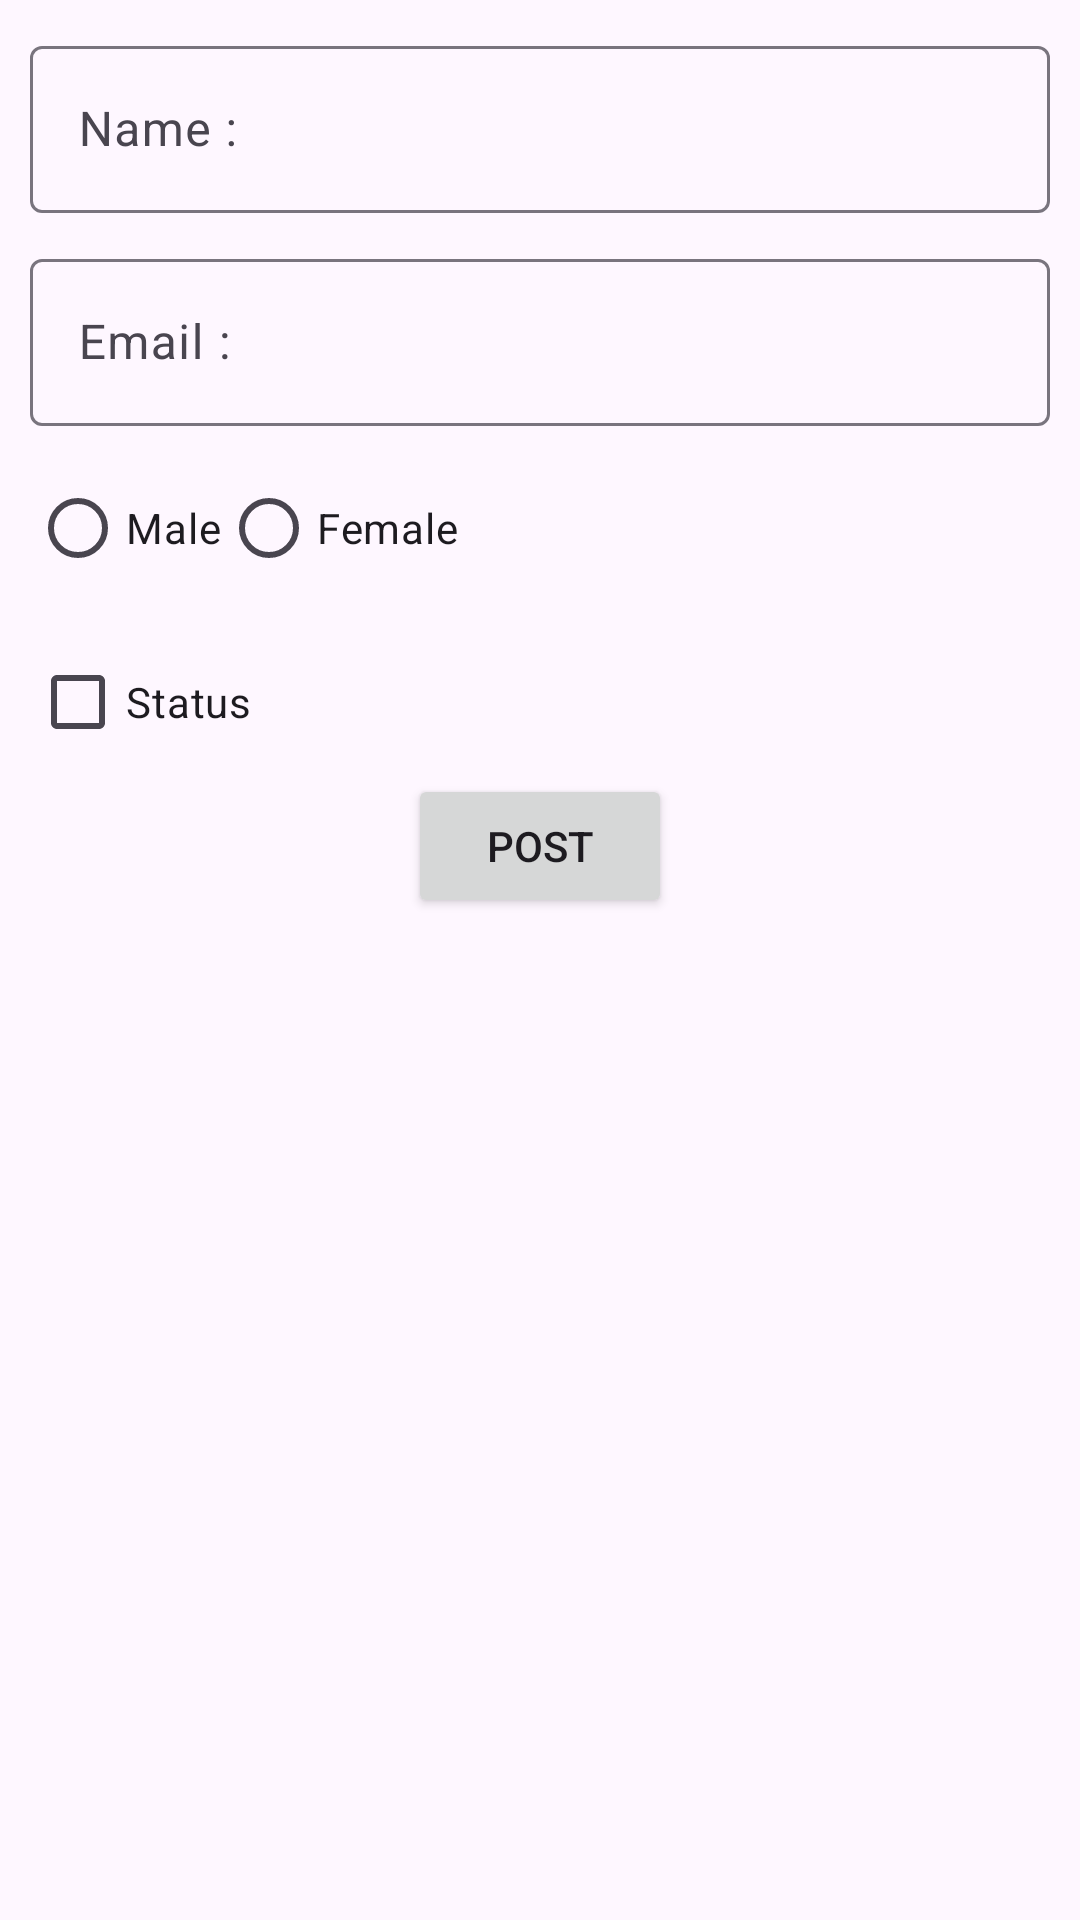

This screen was rendered from an Android layout file. Write that file and the resources it references.
<!-- AndroidManifest.xml: application theme Theme.RetrofitActivity -->
<!-- res/layout/dialog_item.xml -->
<?xml version="1.0" encoding="utf-8"?>
<layout xmlns:app="http://schemas.android.com/apk/res-auto">
<androidx.constraintlayout.widget.ConstraintLayout xmlns:android="http://schemas.android.com/apk/res/android"
    android:layout_width="match_parent"
    android:layout_height="match_parent">

    <com.google.android.material.textfield.TextInputLayout
        android:layout_width="match_parent"
        android:layout_height="wrap_content"
        android:id="@+id/tilName"
        android:hint="@string/name"
        android:layout_margin="@dimen/margin_10dp"
        app:layout_constraintTop_toTopOf="parent"
        app:layout_constraintStart_toStartOf="parent">

        <com.google.android.material.textfield.TextInputEditText
            android:layout_width="match_parent"
            android:layout_height="match_parent"
            android:id="@+id/tierName"/>

    </com.google.android.material.textfield.TextInputLayout>

    <com.google.android.material.textfield.TextInputLayout
        android:layout_width="match_parent"
        android:layout_height="wrap_content"
        android:id="@+id/tilEmail"
        android:hint="@string/email"
        android:layout_margin="@dimen/margin_10dp"
        app:layout_constraintTop_toBottomOf="@id/tilName"
        app:layout_constraintStart_toStartOf="parent">

        <com.google.android.material.textfield.TextInputEditText
            android:layout_width="match_parent"
            android:layout_height="match_parent"
            android:id="@+id/tierEmail"
            android:inputType="textEmailAddress"/>

    </com.google.android.material.textfield.TextInputLayout>

    <RadioGroup
        android:layout_width="match_parent"
        android:layout_height="wrap_content"
        android:id="@+id/radioGroup"
        android:layout_margin="@dimen/margin_10dp"
        app:layout_constraintTop_toBottomOf="@id/tilEmail"
        app:layout_constraintStart_toStartOf="parent"
        app:layout_constraintEnd_toEndOf="parent">
        <LinearLayout
            android:layout_width="match_parent"
            android:layout_height="wrap_content"
            android:orientation="horizontal">

            <RadioButton
                android:layout_width="wrap_content"
                android:layout_height="wrap_content"
                android:text="@string/male"
                android:id="@+id/rbMale"/>

            <RadioButton
                android:layout_width="wrap_content"
                android:layout_height="wrap_content"
                android:text="@string/female"
                android:id="@+id/rbFemale"/>
        </LinearLayout>

    </RadioGroup>

    <CheckBox
        android:layout_width="wrap_content"
        android:layout_height="wrap_content"
        app:layout_constraintTop_toBottomOf="@id/radioGroup"
        app:layout_constraintStart_toStartOf="parent"
        android:text="@string/status"
        android:id="@+id/cbStatus"
        android:layout_margin="@dimen/margin_10dp"/>

    <Button
        android:layout_width="wrap_content"
        android:layout_height="wrap_content"
        android:id="@+id/btnPost"
        app:layout_constraintTop_toBottomOf="@id/cbStatus"
        app:layout_constraintStart_toStartOf="parent"
        app:layout_constraintEnd_toEndOf="parent"
        android:text="@string/post"/>

</androidx.constraintlayout.widget.ConstraintLayout>
</layout>
<!-- resources referenced by this layout -->
<resources>
  <dimen name="margin_10dp">10dp</dimen>
  <string name="email">Email :</string>
  <string name="female">Female</string>
  <string name="male">Male</string>
  <string name="name">Name :</string>
  <string name="post">Post</string>
  <string name="status">Status</string>
  <style name="Theme.RetrofitActivity" parent="Base.Theme.RetrofitActivity" />
  <style name="Base.Theme.RetrofitActivity" parent="Theme.Material3.DayNight.NoActionBar">
          
          
      </style>
</resources>
